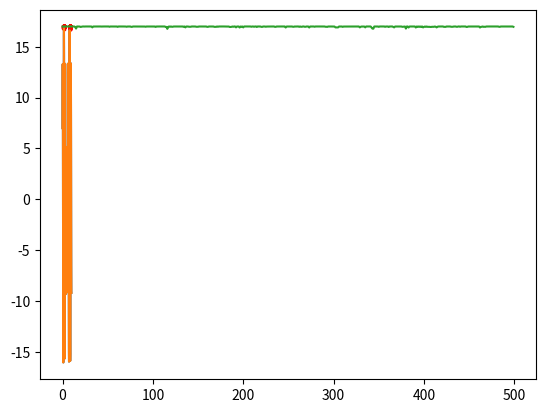

Here is the Python script that generated this plot:
import matplotlib.pyplot as plt
import math
import random

"""
求解的目标表达式为：
y = 10 * math.sin(5 * x) + 7 * math.cos(4 * x)
"""


def main():
    print('y = 10 * math.sin(5 * x) + 7 * math.cos(4 * x)')
    plot_obj_func()
    pop_size = 500  # 种群数量
    upper_limit = 10  # 基因中允许出现的最大值
    chromosome_length = 10  # 染色体长度
    iter = 500
    pc = 0.6 # 杂交概率
    pm = 0.01  # 变异概率
    results = []  # 存储每一代的最优解，N个二元组
    # pop = [[0, 1, 0, 1, 0, 1, 0, 1, 0, 1] for i in range(pop_size)]
    pop = init_population(pop_size, chromosome_length)
    best_X = []
    best_Y = []
    for i in range(iter):
        obj_value = calc_obj_value(pop, chromosome_length, upper_limit)  # 个体评价，有负值
        fit_value = calc_fit_value(obj_value)  # 个体适应度，不好的归0，可以理解为去掉上面的负值
        best_individual, best_fit = find_best(pop, fit_value)  # 第一个是最优基因序列, 第二个是对应的最佳个体适度
        # 下面这句就是存放每次迭代的最优x值是最佳y值
        results.append([binary2decimal(best_individual, upper_limit, chromosome_length), best_fit])

        # 查看一下种群分布
        # plot_currnt_individual(decode_chromosome(pop, chromosome_length, upper_limit), obj_value)

        selection(pop, fit_value)  # 选择
        crossover(pop, pc)  # 染色体交叉（最优个体之间进行0、1互换）
        mutation(pop, pm)  # 染色体变异（其实就是随机进行0、1取反）
        # 最优解的变化
        if iter % 20 == 0:
            best_X.append(results[-1][0])
            best_Y.append(results[-1][1])
    print("x = %f, y = %f" % (results[-1][0], results[-1][1]))
    # 看种群点的选择
    plt.scatter(best_X, best_Y, s=3, c='r')
    X1 = [i / float(10) for i in range(0, 100, 1)]
    Y1 = [10 * math.sin(5 * x) + 7 * math.cos(4 * x) for x in X1]
    plt.plot(X1, Y1)
    plt.show()
    # 看迭代曲线
    plot_iter_curve(iter, results)


# 要处理的目标函数
def plot_obj_func():
    """y = 10 * math.sin(5 * x) + 7 * math.cos(4 * x)"""
    X1 = [i / float(10) for i in range(0, 100, 1)]
    Y1 = [10 * math.sin(5 * x) + 7 * math.cos(4 * x) for x in X1]
    plt.plot(X1, Y1)
    plt.show()


# 当前种群个体的落点情况
def plot_currnt_individual(X, Y):
    X1 = [i / float(10) for i in range(0, 100, 1)]
    Y1 = [10 * math.sin(5 * x) + 7 * math.cos(4 * x) for x in X1]
    plt.plot(X1, Y1)
    plt.scatter(X, Y, c='r', s=5)
    plt.show()


# 最终的迭代变化曲线
def plot_iter_curve(iter, results):
    X = [i for i in range(iter)]
    Y = [results[i][1] for i in range(iter)]
    plt.plot(X, Y)
    plt.show()


# 计算2进制序列代表的数值
def binary2decimal(binary, upper_limit, chromosome_length):
    t = 0
    for j in range(len(binary)):
        t += binary[j] * 2 ** j
    t = t * upper_limit / (2 ** chromosome_length - 1)
    return t


def init_population(pop_size, chromosome_length):
    # 形如[[0,1,..0,1],[0,1,..0,1]...]
    pop = [[random.randint(0, 1) for i in range(chromosome_length)] for j in range(pop_size)]
    return pop


# 解码并计算值
def decode_chromosome(pop, chromosome_length, upper_limit):
    X = []
    for ele in pop:
        temp = 0
        # 二进制变成实数，种群中的每个个体对应一个数字
        for i, coff in enumerate(ele):
            # 就是把二进制转化为十进制的
            temp += coff * (2 ** i)

        # 把前面得到的那个十进制的数，再次缩放为另一个实数
        # 注意这个实数范围更广泛，可以是小数了，而前面二进制解码后只能是十进制的数
        X.append(temp * upper_limit / (2 ** chromosome_length - 1))
    return X


def calc_obj_value(pop, chromosome_length, upper_limit):
    obj_value = []
    X = decode_chromosome(pop, chromosome_length, upper_limit)
    for x in X:
        # 把缩放过后的那个数，带入我们要求的公式中
        # 种群中个体有几个，就有几个这种“缩放过后的数”
        obj_value.append(10 * math.sin(5 * x) + 7 * math.cos(4 * x))
    # 先返回带入公式计算后的数值列表，作为种群个体优劣的评价
    return obj_value


# 淘汰
def calc_fit_value(obj_value):
    fit_value = []
    # 去掉小于0的值，更改c_min会改变淘汰的下限
    # 比如设成10可以加快收敛
    # 但是如果设置过大，有可能影响了全局最优的搜索
    c_min = 10
    for value in obj_value:
        if value > c_min:
            temp = value
        else:
            temp = 0.
        fit_value.append(temp)
    # fit_value保存的是活下来的值
    return fit_value


# 找出最优解和最优解的基因编码
def find_best(pop, fit_value):
    # 用来存最优基因编码
    best_individual = []
    # 先假设第一个基因的适应度最好
    best_fit = fit_value[0]
    for i in range(1, len(pop)):
        if (fit_value[i] > best_fit):
            best_fit = fit_value[i]
            best_individual = pop[i]
    # best_fit是值
    # best_individual是基因序列
    return best_individual, best_fit


# 计算累计概率
def cum_sum(fit_value):
    # 输入[1, 2, 3, 4, 5]，返回[1,3,6,10,15]，matlab的一个函数
    # 这个地方遇坑，局部变量如果赋值给引用变量，在函数周期结束后，引用变量也将失去这个值
    temp = fit_value[:]
    for i in range(len(temp)):
        fit_value[i] = (sum(temp[:i + 1]))


# 轮赌法选择
def selection(pop, fit_value):

    p_fit_value = []
    # 适应度总和
    total_fit = sum(fit_value)
    # 归一化，使概率总和为1
    for i in range(len(fit_value)):
        p_fit_value.append(fit_value[i] / total_fit)
    # 概率求和排序

    cum_sum(p_fit_value)
    pop_len = len(pop)
    # 类似搞一个转轮盘
    ms = sorted([random.random() for i in range(pop_len)])
    fitin = 0
    newin = 0
    newpop = pop[:]
    # 转轮盘选择法
    while newin < pop_len:
        # 如果这个概率大于随机出来的那个概率，就选这个
        if (ms[newin] < p_fit_value[fitin]):
            newpop[newin] = pop[fitin]
            newin = newin + 1
        else:
            fitin = fitin + 1
    # 这里注意一下，因为random.random()不会大于1，所以保证这里的newpop规格会和以前的一样
    # 而且这个pop里面会有不少重复的个体，保证种群数量一样

    pop = newpop[:]


# 杂交
def crossover(pop, pc):
    # 一定概率杂交，主要是杂交种群种相邻的两个个体
    pop_len = len(pop)
    for i in range(pop_len - 1):
        # 随机看看是否达到杂交概率
        if (random.random() < pc):
            # 随机选取杂交点，然后交换数组
            cpoint = random.randint(0, len(pop[0]))
            temp1 = []
            temp2 = []
            temp1.extend(pop[i][0:cpoint])
            temp1.extend(pop[i + 1][cpoint:len(pop[i])])
            temp2.extend(pop[i + 1][0:cpoint])
            temp2.extend(pop[i][cpoint:len(pop[i])])
            pop[i] = temp1[:]
            pop[i + 1] = temp2[:]


# 基因突变
def mutation(pop, pm):
    px = len(pop)
    py = len(pop[0])
    # 每条染色体随便选一个杂交
    for i in range(px):
        if (random.random() < pm):
            mpoint = random.randint(0, py - 1)
            if (pop[i][mpoint] == 1):
                pop[i][mpoint] = 0
            else:
                pop[i][mpoint] = 1


if __name__ == '__main__':
    main()
